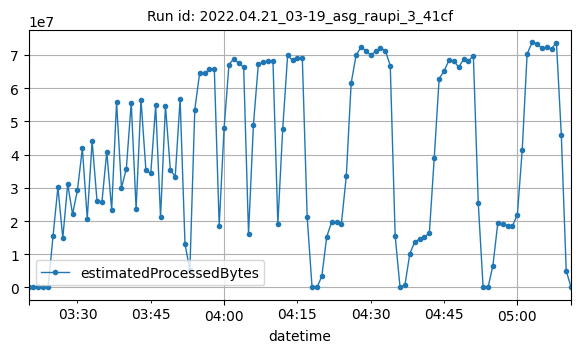

Values plotted in this chart, from the file beside it:
datetime, estimatedProcessedBytes
2022-04-21T03:20:00Z, 1406
2022-04-21T03:21:00Z, 2826
2022-04-21T03:22:00Z, 2680
2022-04-21T03:23:00Z, 2752
2022-04-21T03:24:00Z, 6309
2022-04-21T03:25:00Z, 15500072
2022-04-21T03:26:00Z, 30224544
2022-04-21T03:27:00Z, 14886412
2022-04-21T03:28:00Z, 31130876
2022-04-21T03:29:00Z, 22089745
2022-04-21T03:30:00Z, 29353818
2022-04-21T03:31:00Z, 41891555
2022-04-21T03:32:00Z, 20733310
2022-04-21T03:33:00Z, 44065317
2022-04-21T03:34:00Z, 26036147
2022-04-21T03:35:00Z, 25719881
2022-04-21T03:36:00Z, 40872813
2022-04-21T03:37:00Z, 23365222
2022-04-21T03:38:00Z, 55828606
2022-04-21T03:39:00Z, 29966328
2022-04-21T03:40:00Z, 35785232
2022-04-21T03:41:00Z, 55666968
2022-04-21T03:42:00Z, 23593998
2022-04-21T03:43:00Z, 56502829
2022-04-21T03:44:00Z, 35344750
2022-04-21T03:45:00Z, 34326476
2022-04-21T03:46:00Z, 54794399
2022-04-21T03:47:00Z, 21149131
2022-04-21T03:48:00Z, 54685683
2022-04-21T03:49:00Z, 35495654
2022-04-21T03:50:00Z, 33264683
2022-04-21T03:51:00Z, 56733250
2022-04-21T03:52:00Z, 13077078
2022-04-21T03:53:00Z, 5197812
2022-04-21T03:54:00Z, 53466524
2022-04-21T03:55:00Z, 64552251
2022-04-21T03:56:00Z, 64425751
2022-04-21T03:57:00Z, 65732156
2022-04-21T03:58:00Z, 65755409
2022-04-21T03:59:00Z, 18632410
2022-04-21T04:00:00Z, 47898740
2022-04-21T04:01:00Z, 67110497
2022-04-21T04:02:00Z, 68882544
2022-04-21T04:03:00Z, 67437728
2022-04-21T04:04:00Z, 66355186
2022-04-21T04:05:00Z, 16103931
2022-04-21T04:06:00Z, 48919311
2022-04-21T04:07:00Z, 67128216
2022-04-21T04:08:00Z, 67861155
2022-04-21T04:09:00Z, 68055122
2022-04-21T04:10:00Z, 68137892
2022-04-21T04:11:00Z, 19165217
2022-04-21T04:12:00Z, 47847438
2022-04-21T04:13:00Z, 69873970
2022-04-21T04:14:00Z, 68362524
2022-04-21T04:15:00Z, 69163672
2022-04-21T04:16:00Z, 69184880
2022-04-21T04:17:00Z, 21234905
2022-04-21T04:18:00Z, 8500
2022-04-21T04:19:00Z, 2624
... 52 more rows
